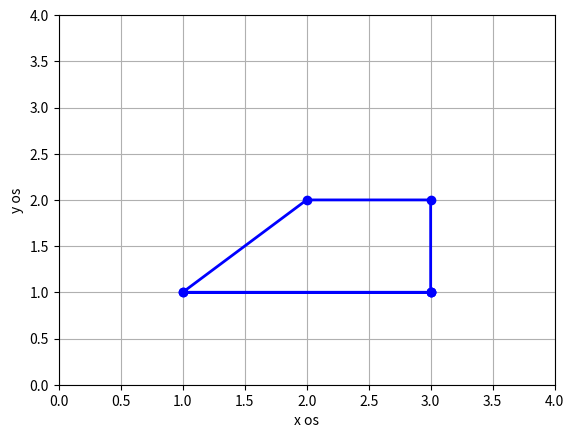

Source code (Python):
import numpy as np
import matplotlib.pyplot as plt


x = np.array([1, 2, 3, 3, 3, 1, 3])
y = np.array([1, 2, 2, 1, 1, 1, 1])

plt.plot(x, y, 'bo-', linewidth=2)
plt.xlabel("x os")
plt.ylabel("y os")

plt.xlim(0, 4)
plt.ylim(0, 4)
plt.grid(True)

plt.show()
